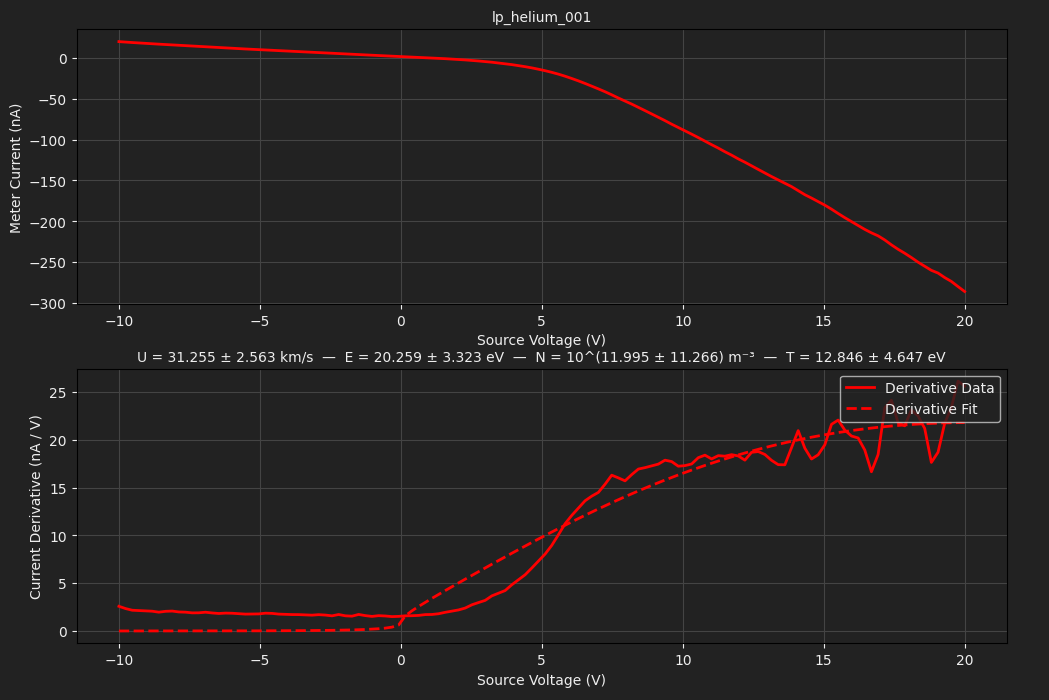

Values plotted in this chart, from the file beside it:
TIME, 2026-06-12T15:25:39, 
SOURCE, EMINEM, 
METER, EMINEM, 
SWEEP VOLTAGE RANGE (V), -10, 20
NUM SWEEP STEPS, 128, 
NUM POWER LINE CYCLES, 1, 
VRANGE, 20, 
IRANGE, 0.0000, 
Voltage (V), Meter current (A), Source current (A)
-1.000000e+01, 1.996920e-08, 1.998360e-08
-9.763780e+00, 1.935926e-08, 1.924244e-08
-9.527559e+00, 1.886085e-08, 1.870306e-08
-9.291339e+00, 1.833361e-08, 1.819024e-08
-9.055118e+00, 1.784962e-08, 1.770927e-08
-8.818898e+00, 1.733982e-08, 1.720176e-08
-8.582677e+00, 1.687177e-08, 1.672914e-08
-8.346457e+00, 1.640977e-08, 1.624818e-08
-8.110236e+00, 1.589997e-08, 1.574596e-08
-7.874016e+00, 1.542507e-08, 1.525287e-08
-7.637795e+00, 1.495929e-08, 1.478633e-08
-7.401575e+00, 1.449502e-08, 1.434178e-08
-7.165354e+00, 1.406337e-08, 1.389192e-08
-6.929134e+00, 1.359606e-08, 1.345419e-08
-6.692913e+00, 1.313558e-08, 1.299448e-08
-6.456693e+00, 1.270469e-08, 1.251656e-08
-6.220472e+00, 1.227076e-08, 1.210008e-08
-5.984252e+00, 1.182090e-08, 1.166842e-08
-5.748031e+00, 1.139380e-08, 1.120870e-08
-5.511811e+00, 1.096747e-08, 1.080132e-08
-5.275591e+00, 1.055933e-08, 1.037195e-08
-5.039370e+00, 1.013071e-08, 9.966089e-09
-4.803150e+00, 9.714990e-09, 9.543539e-09
-4.566929e+00, 9.250720e-09, 9.095205e-09
-4.330709e+00, 8.845622e-09, 8.674175e-09
-4.094488e+00, 8.416245e-09, 8.216728e-09
-3.858268e+00, 8.024040e-09, 7.838180e-09
-3.622047e+00, 7.604528e-09, 7.450529e-09
-3.385827e+00, 7.214598e-09, 7.059084e-09
-3.149606e+00, 6.807223e-09, 6.649431e-09
-2.913386e+00, 6.432471e-09, 6.262538e-09
-2.677165e+00, 6.000062e-09, 5.866544e-09
-2.440945e+00, 5.645790e-09, 5.458413e-09
-2.204724e+00, 5.251312e-09, 5.061660e-09
-1.968504e+00, 4.831040e-09, 4.681592e-09
-1.732283e+00, 4.501043e-09, 4.302285e-09
-1.496063e+00, 4.098219e-09, 3.900220e-09
-1.259843e+00, 3.683258e-09, 3.526227e-09
-1.023622e+00, 3.338089e-09, 3.165884e-09
-7.874016e-01, 2.962575e-09, 2.797200e-09
-5.511811e-01, 2.580236e-09, 2.451271e-09
-3.149606e-01, 2.220655e-09, 2.056035e-09
-7.874016e-02, 1.869417e-09, 1.679763e-09
1.574803e-01, 1.498455e-09, 1.301975e-09
3.937008e-01, 1.119908e-09, 9.370826e-10
6.299213e-01, 7.428786e-10, 5.562602e-10
8.661417e-01, 3.499175e-10, 1.655748e-10
1.102362e+00, -6.731882e-11, -1.955242e-10
1.338583e+00, -4.663469e-10, -6.514468e-10
1.574803e+00, -9.199932e-10, -1.093714e-09
1.811024e+00, -1.388812e-09, -1.571635e-09
2.047244e+00, -1.899354e-09, -2.101902e-09
... 76 more rows
